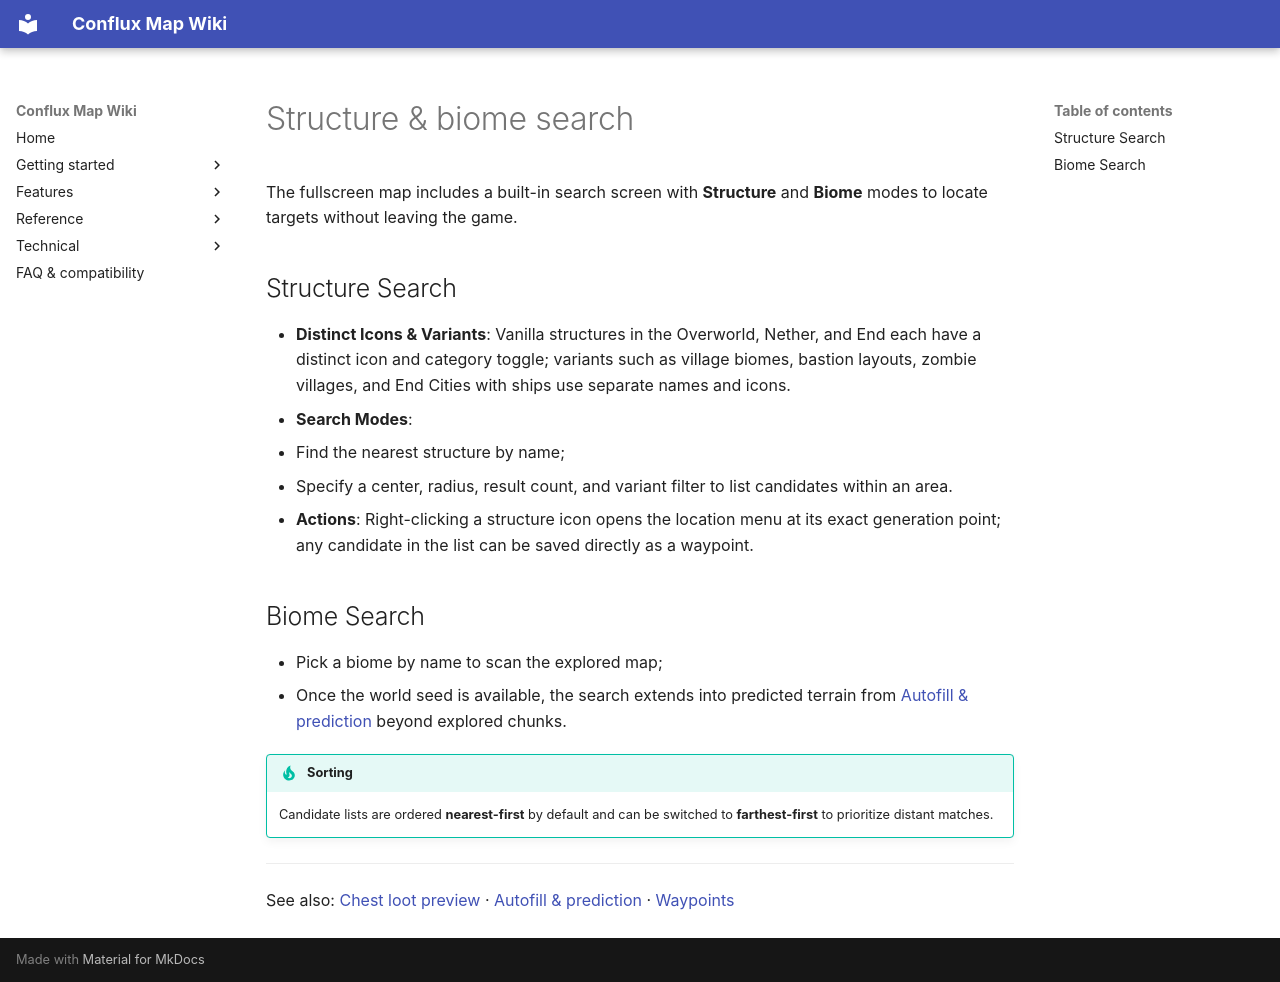

repository: Conflux-Union/conflux-map · page: en/features/structure-biome-search/index.html · generator: mkdocs

---
title: Structure & biome search
---

# Structure & biome search

The fullscreen map includes a built-in search screen with **Structure** and **Biome** modes to locate targets without leaving the game.

## Structure Search

- **Distinct Icons & Variants**: Vanilla structures in the Overworld, Nether, and End each have a distinct icon and category toggle; variants such as village biomes, bastion layouts, zombie villages, and End Cities with ships use separate names and icons.
- **Search Modes**:
  - Find the nearest structure by name;
  - Specify a center, radius, result count, and variant filter to list candidates within an area.
- **Actions**: Right-clicking a structure icon opens the location menu at its exact generation point; any candidate in the list can be saved directly as a waypoint.

## Biome Search

- Pick a biome by name to scan the explored map;
- Once the world seed is available, the search extends into predicted terrain from [Autofill & prediction](autofill-prediction.md) beyond explored chunks.

!!! tip "Sorting"
    Candidate lists are ordered **nearest-first** by default and can be switched to **farthest-first** to prioritize distant matches.

---

See also: [Chest loot preview](chest-loot-preview.md) · [Autofill & prediction](autofill-prediction.md) · [Waypoints](waypoints.md)
